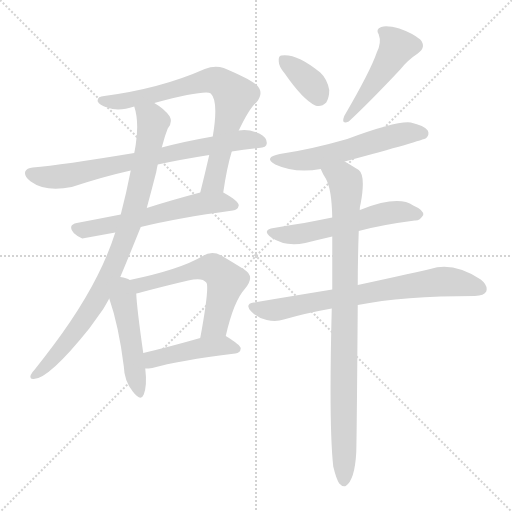
t = 0.00 s
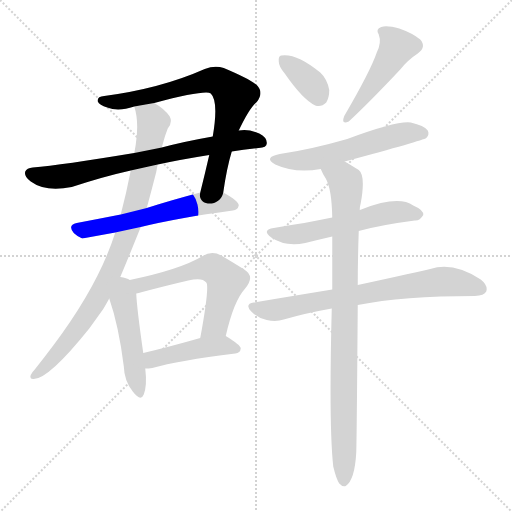
t = 1.95 s
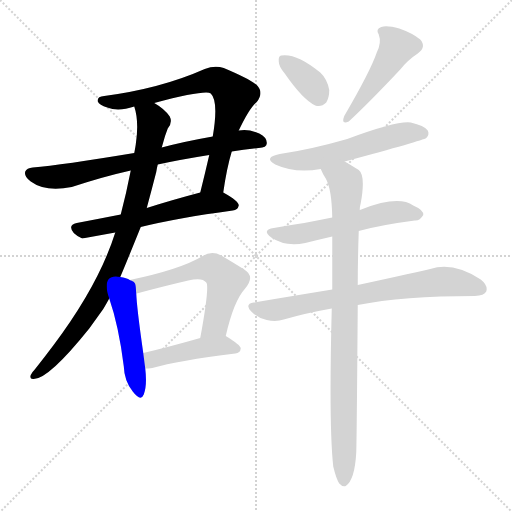
t = 3.89 s
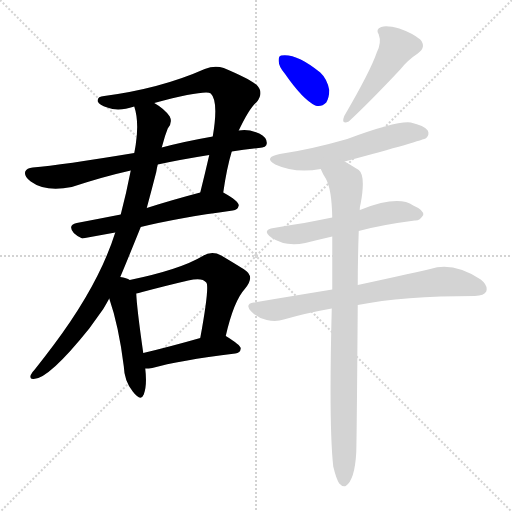
t = 5.84 s
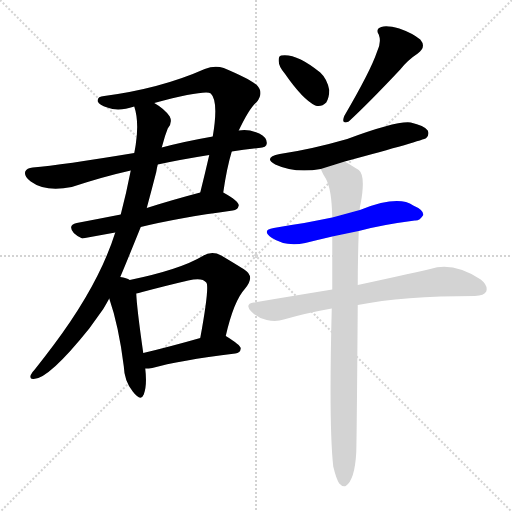
t = 7.78 s
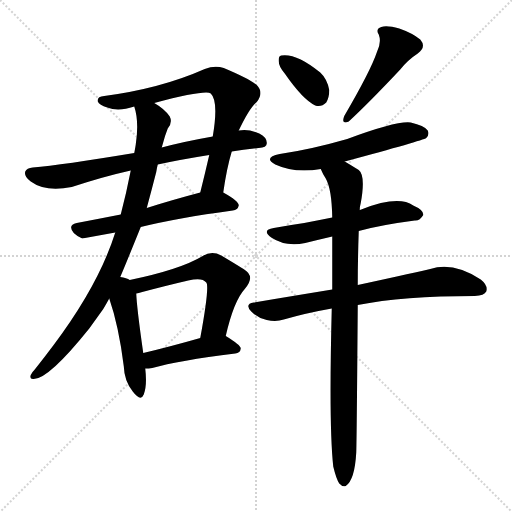
t = 9.73 s

The animated SVG that drew these frames (rendered in a browser with its animation timeline set to each time). Animation: 13 CSS @keyframes rules; one cycle of 9.73 s.

<svg version="1.1" viewBox="0 0 1024 1024" xmlns="http://www.w3.org/2000/svg">
  <g stroke="lightgray" stroke-dasharray="1,1" stroke-width="1" transform="scale(4, 4)">
    <line x1="0" y1="0" x2="256" y2="256"></line>
    <line x1="256" y1="0" x2="0" y2="256"></line>
    <line x1="128" y1="0" x2="128" y2="256"></line>
    <line x1="0" y1="128" x2="256" y2="128"></line>
  </g>
<g transform="scale(1, -1) translate(0, -900)">
   <style type="text/css">
    @keyframes keyframes0 {
      from {
       stroke: blue;
       stroke-dashoffset: 740;
       stroke-width: 128;
       }
       71% {
       animation-timing-function: step-end;
       stroke: blue;
       stroke-dashoffset: 0;
       stroke-width: 128;
       }
       to {
       stroke: black;
       stroke-width: 1024;
       }
       }
       #make-me-a-hanzi-animation-0 {
         animation: keyframes0 0.852214s both;
         animation-delay: 0.000000s;
         animation-timing-function: linear;
       }
    @keyframes keyframes1 {
      from {
       stroke: blue;
       stroke-dashoffset: 726;
       stroke-width: 128;
       }
       70% {
       animation-timing-function: step-end;
       stroke: blue;
       stroke-dashoffset: 0;
       stroke-width: 128;
       }
       to {
       stroke: black;
       stroke-width: 1024;
       }
       }
       #make-me-a-hanzi-animation-1 {
         animation: keyframes1 0.840820s both;
         animation-delay: 0.852214s;
         animation-timing-function: linear;
       }
    @keyframes keyframes2 {
      from {
       stroke: blue;
       stroke-dashoffset: 579;
       stroke-width: 128;
       }
       65% {
       animation-timing-function: step-end;
       stroke: blue;
       stroke-dashoffset: 0;
       stroke-width: 128;
       }
       to {
       stroke: black;
       stroke-width: 1024;
       }
       }
       #make-me-a-hanzi-animation-2 {
         animation: keyframes2 0.721191s both;
         animation-delay: 1.693034s;
         animation-timing-function: linear;
       }
    @keyframes keyframes3 {
      from {
       stroke: blue;
       stroke-dashoffset: 867;
       stroke-width: 128;
       }
       74% {
       animation-timing-function: step-end;
       stroke: blue;
       stroke-dashoffset: 0;
       stroke-width: 128;
       }
       to {
       stroke: black;
       stroke-width: 1024;
       }
       }
       #make-me-a-hanzi-animation-3 {
         animation: keyframes3 0.955566s both;
         animation-delay: 2.414225s;
         animation-timing-function: linear;
       }
    @keyframes keyframes4 {
      from {
       stroke: blue;
       stroke-dashoffset: 478;
       stroke-width: 128;
       }
       61% {
       animation-timing-function: step-end;
       stroke: blue;
       stroke-dashoffset: 0;
       stroke-width: 128;
       }
       to {
       stroke: black;
       stroke-width: 1024;
       }
       }
       #make-me-a-hanzi-animation-4 {
         animation: keyframes4 0.638997s both;
         animation-delay: 3.369792s;
         animation-timing-function: linear;
       }
    @keyframes keyframes5 {
      from {
       stroke: blue;
       stroke-dashoffset: 572;
       stroke-width: 128;
       }
       65% {
       animation-timing-function: step-end;
       stroke: blue;
       stroke-dashoffset: 0;
       stroke-width: 128;
       }
       to {
       stroke: black;
       stroke-width: 1024;
       }
       }
       #make-me-a-hanzi-animation-5 {
         animation: keyframes5 0.715495s both;
         animation-delay: 4.008789s;
         animation-timing-function: linear;
       }
    @keyframes keyframes6 {
      from {
       stroke: blue;
       stroke-dashoffset: 440;
       stroke-width: 128;
       }
       59% {
       animation-timing-function: step-end;
       stroke: blue;
       stroke-dashoffset: 0;
       stroke-width: 128;
       }
       to {
       stroke: black;
       stroke-width: 1024;
       }
       }
       #make-me-a-hanzi-animation-6 {
         animation: keyframes6 0.608073s both;
         animation-delay: 4.724284s;
         animation-timing-function: linear;
       }
    @keyframes keyframes7 {
      from {
       stroke: blue;
       stroke-dashoffset: 357;
       stroke-width: 128;
       }
       54% {
       animation-timing-function: step-end;
       stroke: blue;
       stroke-dashoffset: 0;
       stroke-width: 128;
       }
       to {
       stroke: black;
       stroke-width: 1024;
       }
       }
       #make-me-a-hanzi-animation-7 {
         animation: keyframes7 0.540527s both;
         animation-delay: 5.332357s;
         animation-timing-function: linear;
       }
    @keyframes keyframes8 {
      from {
       stroke: blue;
       stroke-dashoffset: 467;
       stroke-width: 128;
       }
       60% {
       animation-timing-function: step-end;
       stroke: blue;
       stroke-dashoffset: 0;
       stroke-width: 128;
       }
       to {
       stroke: black;
       stroke-width: 1024;
       }
       }
       #make-me-a-hanzi-animation-8 {
         animation: keyframes8 0.630046s both;
         animation-delay: 5.872884s;
         animation-timing-function: linear;
       }
    @keyframes keyframes9 {
      from {
       stroke: blue;
       stroke-dashoffset: 557;
       stroke-width: 128;
       }
       64% {
       animation-timing-function: step-end;
       stroke: blue;
       stroke-dashoffset: 0;
       stroke-width: 128;
       }
       to {
       stroke: black;
       stroke-width: 1024;
       }
       }
       #make-me-a-hanzi-animation-9 {
         animation: keyframes9 0.703288s both;
         animation-delay: 6.502930s;
         animation-timing-function: linear;
       }
    @keyframes keyframes10 {
      from {
       stroke: blue;
       stroke-dashoffset: 554;
       stroke-width: 128;
       }
       64% {
       animation-timing-function: step-end;
       stroke: blue;
       stroke-dashoffset: 0;
       stroke-width: 128;
       }
       to {
       stroke: black;
       stroke-width: 1024;
       }
       }
       #make-me-a-hanzi-animation-10 {
         animation: keyframes10 0.700846s both;
         animation-delay: 7.206217s;
         animation-timing-function: linear;
       }
    @keyframes keyframes11 {
      from {
       stroke: blue;
       stroke-dashoffset: 719;
       stroke-width: 128;
       }
       70% {
       animation-timing-function: step-end;
       stroke: blue;
       stroke-dashoffset: 0;
       stroke-width: 128;
       }
       to {
       stroke: black;
       stroke-width: 1024;
       }
       }
       #make-me-a-hanzi-animation-11 {
         animation: keyframes11 0.835124s both;
         animation-delay: 7.907064s;
         animation-timing-function: linear;
       }
    @keyframes keyframes12 {
      from {
       stroke: blue;
       stroke-dashoffset: 903;
       stroke-width: 128;
       }
       75% {
       animation-timing-function: step-end;
       stroke: blue;
       stroke-dashoffset: 0;
       stroke-width: 128;
       }
       to {
       stroke: black;
       stroke-width: 1024;
       }
       }
       #make-me-a-hanzi-animation-12 {
         animation: keyframes12 0.984863s both;
         animation-delay: 8.742188s;
         animation-timing-function: linear;
       }
</style>
<path d="M 446.5 515.0 Q 453.5 564.0 463.5 597.0 L 477.5 639.0 Q 498.5 684.0 513.5 696.0 Q 528.5 715.0 513.5 730.0 Q 497.5 743.0 447.5 764.0 Q 429.5 770.0 409.5 762.0 Q 321.5 723.0 208.5 708.0 Q 193.5 707.0 195.5 697.0 Q 198.5 690.0 214.5 685.0 Q 236.5 676.0 268.5 687.0 L 308.5 694.0 Q 411.5 721.0 421.5 713.0 Q 437.5 698.0 425.5 627.0 L 418.5 590.0 Q 409.5 551.0 400.5 515.0 C 393.5 486.0 441.5 485.0 446.5 515.0 Z" fill="lightgray"></path> 
<path d="M 463.5 597.0 Q 488.5 601.0 517.5 604.0 Q 533.5 605.0 533.5 613.0 Q 534.5 625.0 518.5 633.0 Q 496.5 643.0 477.5 639.0 L 425.5 627.0 Q 368.5 617.0 323.5 605.0 L 268.5 594.0 Q 123.5 570.0 65.5 565.0 Q 53.5 564.0 50.5 557.0 Q 47.5 547.0 61.5 537.0 Q 91.5 515.0 143.5 526.0 Q 207.5 547.0 261.5 559.0 L 315.5 571.0 Q 361.5 581.0 418.5 590.0 L 463.5 597.0 Z" fill="lightgray"></path> 
<path d="M 281.5 446.0 Q 354.5 464.0 465.5 479.0 Q 475.5 480.0 477.5 489.0 Q 477.5 498.0 446.5 515.0 C 431.5 523.0 429.5 523.0 400.5 515.0 Q 343.5 500.0 293.5 484.0 L 241.5 471.0 Q 195.5 462.0 153.5 454.0 Q 134.5 450.0 147.5 434.0 Q 154.5 427.0 164.5 423.0 L 230.5 435.0 L 281.5 446.0 Z" fill="lightgray"></path> 
<path d="M 240.5 346.0 Q 252.5 374.0 281.5 446.0 L 293.5 484.0 Q 303.5 521.0 312.5 556.0 Q 313.5 563.0 315.5 571.0 L 323.5 605.0 Q 324.5 609.0 325.5 612.0 Q 329.5 628.0 335.5 643.0 Q 345.5 655.0 339.5 667.0 Q 329.5 682.0 308.5 694.0 C 283.5 711.0 261.5 716.0 268.5 687.0 Q 278.5 657.0 271.5 611.0 Q 270.5 604.0 268.5 594.0 L 261.5 559.0 Q 252.5 513.0 241.5 471.0 L 230.5 435.0 Q 197.5 330.0 106.5 209.0 Q 88.5 185.0 69.5 161.0 Q 63.5 155.0 61.5 150.0 Q 58.5 141.0 67.5 142.0 Q 97.5 142.0 178.5 243.0 Q 191.5 261.0 206.5 282.0 Q 212.5 292.0 218.5 303.0 L 240.5 346.0 Z" fill="lightgray"></path> 
<path d="M 259.5 340.0 Q 253.5 344.0 240.5 346.0 C 211.5 352.0 208.5 331.0 218.5 303.0 Q 237.5 248.0 247.5 168.0 Q 248.5 138.0 265.5 117.0 Q 281.5 96.0 287.5 111.0 Q 294.5 129.0 290.5 163.0 L 286.5 194.0 Q 273.5 285.0 272.5 313.0 C 271.5 335.0 271.5 335.0 259.5 340.0 Z" fill="lightgray"></path> 
<path d="M 451.5 228.0 Q 467.5 298.0 489.5 322.0 Q 511.5 347.0 488.5 361.0 Q 469.5 373.0 442.5 389.0 Q 423.5 399.0 405.5 388.0 Q 360.5 361.0 259.5 340.0 C 230.5 334.0 243.5 306.0 272.5 313.0 Q 276.5 314.0 284.5 316.0 Q 333.5 329.0 376.5 339.0 Q 404.5 346.0 412.5 335.0 Q 419.5 328.0 400.5 224.0 C 395.5 194.0 444.5 199.0 451.5 228.0 Z" fill="lightgray"></path> 
<path d="M 290.5 163.0 Q 297.5 163.0 304.5 164.0 Q 356.5 179.0 470.5 193.0 Q 480.5 194.0 481.5 203.0 Q 481.5 210.0 451.5 228.0 C 439.5 235.0 429.5 232.0 400.5 224.0 Q 337.5 206.0 286.5 194.0 C 257.5 187.0 260.5 162.0 290.5 163.0 Z" fill="lightgray"></path> 
<path d="M 569.5 753.0 Q 605.5 701.0 630.5 689.0 Q 642.5 685.0 652.5 695.0 Q 658.5 705.0 658.5 720.0 Q 654.5 742.0 640.5 755.0 Q 592.5 794.0 562.5 789.0 Q 556.5 788.0 557.5 777.0 Q 557.5 767.0 569.5 753.0 Z" fill="lightgray"></path> 
<path d="M 753.5 795.0 Q 741.5 759.0 688.5 668.0 Q 681.5 650.0 697.5 657.0 Q 739.5 696.0 800.5 761.0 Q 815.5 780.0 835.5 793.0 Q 853.5 806.0 840.5 821.0 Q 824.5 834.0 798.5 843.0 Q 773.5 850.0 762.5 846.0 Q 750.5 842.0 757.5 831.0 Q 763.5 815.0 753.5 795.0 Z" fill="lightgray"></path> 
<path d="M 689.5 577.0 Q 845.5 619.0 852.5 624.0 Q 859.5 631.0 855.5 639.0 Q 848.5 649.0 821.5 655.0 Q 794.5 659.0 694.5 622.0 Q 621.5 601.0 559.5 592.0 Q 525.5 585.0 550.5 571.0 Q 589.5 553.0 641.5 562.0 L 689.5 577.0 Z" fill="lightgray"></path> 
<path d="M 717.5 438.0 Q 760.5 450.0 829.5 459.0 Q 839.5 458.0 846.5 470.0 Q 847.5 480.0 826.5 489.0 Q 796.5 510.0 722.5 481.0 Q 721.5 481.0 719.5 480.0 L 664.5 465.0 Q 634.5 459.0 608.5 454.0 Q 580.5 450.0 547.5 444.0 Q 522.5 440.0 542.5 425.0 Q 570.5 406.0 610.5 414.0 Q 634.5 420.0 664.5 427.0 L 717.5 438.0 Z" fill="lightgray"></path> 
<path d="M 715.5 290.0 Q 805.5 308.0 949.5 308.0 Q 968.5 309.0 972.5 317.0 Q 976.5 329.0 961.5 341.0 Q 906.5 377.0 860.5 362.0 Q 803.5 349.0 715.5 330.0 L 664.5 321.0 Q 591.5 309.0 507.5 295.0 Q 488.5 292.0 502.5 277.0 Q 515.5 264.0 533.5 260.0 Q 552.5 256.0 567.5 261.0 Q 612.5 274.0 663.5 283.0 L 715.5 290.0 Z" fill="lightgray"></path> 
<path d="M 666.5 -33.0 Q 672.5 -58.0 678.5 -67.0 Q 684.5 -74.0 691.5 -72.0 Q 709.5 -60.0 712.5 -5.0 Q 713.5 25.0 715.5 290.0 L 715.5 330.0 Q 715.5 379.0 717.5 438.0 L 719.5 480.0 Q 719.5 487.0 721.5 494.0 Q 731.5 549.0 717.5 560.0 Q 701.5 570.0 689.5 577.0 C 663.5 592.0 627.5 589.0 641.5 562.0 Q 645.5 552.0 651.5 543.0 Q 663.5 522.0 664.5 465.0 L 664.5 427.0 Q 664.5 379.0 664.5 321.0 L 663.5 283.0 Q 657.5 49.0 666.5 -33.0 Z" fill="lightgray"></path> 
      <clipPath id="make-me-a-hanzi-clip-0">
      <path d="M 446.5 515.0 Q 453.5 564.0 463.5 597.0 L 477.5 639.0 Q 498.5 684.0 513.5 696.0 Q 528.5 715.0 513.5 730.0 Q 497.5 743.0 447.5 764.0 Q 429.5 770.0 409.5 762.0 Q 321.5 723.0 208.5 708.0 Q 193.5 707.0 195.5 697.0 Q 198.5 690.0 214.5 685.0 Q 236.5 676.0 268.5 687.0 L 308.5 694.0 Q 411.5 721.0 421.5 713.0 Q 437.5 698.0 425.5 627.0 L 418.5 590.0 Q 409.5 551.0 400.5 515.0 C 393.5 486.0 441.5 485.0 446.5 515.0 Z" fill="lightgray"></path>
      </clipPath>
      <path clip-path="url(#make-me-a-hanzi-clip-0)" d="M 203.5 699.0 L 244.5 697.0 L 317.5 710.0 L 422.5 740.0 L 445.5 733.0 L 469.5 709.0 L 429.5 542.0 L 408.5 521.0 " fill="none" id="make-me-a-hanzi-animation-0" stroke-dasharray="612 1224" stroke-linecap="round"></path>

      <clipPath id="make-me-a-hanzi-clip-1">
      <path d="M 463.5 597.0 Q 488.5 601.0 517.5 604.0 Q 533.5 605.0 533.5 613.0 Q 534.5 625.0 518.5 633.0 Q 496.5 643.0 477.5 639.0 L 425.5 627.0 Q 368.5 617.0 323.5 605.0 L 268.5 594.0 Q 123.5 570.0 65.5 565.0 Q 53.5 564.0 50.5 557.0 Q 47.5 547.0 61.5 537.0 Q 91.5 515.0 143.5 526.0 Q 207.5 547.0 261.5 559.0 L 315.5 571.0 Q 361.5 581.0 418.5 590.0 L 463.5 597.0 Z" fill="lightgray"></path>
      </clipPath>
      <path clip-path="url(#make-me-a-hanzi-clip-1)" d="M 60.5 553.0 L 117.5 546.0 L 485.5 621.0 L 522.5 616.0 " fill="none" id="make-me-a-hanzi-animation-1" stroke-dasharray="598 1196" stroke-linecap="round"></path>

      <clipPath id="make-me-a-hanzi-clip-2">
      <path d="M 281.5 446.0 Q 354.5 464.0 465.5 479.0 Q 475.5 480.0 477.5 489.0 Q 477.5 498.0 446.5 515.0 C 431.5 523.0 429.5 523.0 400.5 515.0 Q 343.5 500.0 293.5 484.0 L 241.5 471.0 Q 195.5 462.0 153.5 454.0 Q 134.5 450.0 147.5 434.0 Q 154.5 427.0 164.5 423.0 L 230.5 435.0 L 281.5 446.0 Z" fill="lightgray"></path>
      </clipPath>
      <path clip-path="url(#make-me-a-hanzi-clip-2)" d="M 152.5 443.0 L 167.5 440.0 L 233.5 452.0 L 408.5 494.0 L 446.5 496.0 L 467.5 488.0 " fill="none" id="make-me-a-hanzi-animation-2" stroke-dasharray="451 902" stroke-linecap="round"></path>

      <clipPath id="make-me-a-hanzi-clip-3">
      <path d="M 240.5 346.0 Q 252.5 374.0 281.5 446.0 L 293.5 484.0 Q 303.5 521.0 312.5 556.0 Q 313.5 563.0 315.5 571.0 L 323.5 605.0 Q 324.5 609.0 325.5 612.0 Q 329.5 628.0 335.5 643.0 Q 345.5 655.0 339.5 667.0 Q 329.5 682.0 308.5 694.0 C 283.5 711.0 261.5 716.0 268.5 687.0 Q 278.5 657.0 271.5 611.0 Q 270.5 604.0 268.5 594.0 L 261.5 559.0 Q 252.5 513.0 241.5 471.0 L 230.5 435.0 Q 197.5 330.0 106.5 209.0 Q 88.5 185.0 69.5 161.0 Q 63.5 155.0 61.5 150.0 Q 58.5 141.0 67.5 142.0 Q 97.5 142.0 178.5 243.0 Q 191.5 261.0 206.5 282.0 Q 212.5 292.0 218.5 303.0 L 240.5 346.0 Z" fill="lightgray"></path>
      </clipPath>
      <path clip-path="url(#make-me-a-hanzi-clip-3)" d="M 276.5 682.0 L 302.5 664.0 L 305.5 649.0 L 273.5 497.0 L 244.5 408.0 L 197.5 308.0 L 157.5 244.0 L 88.5 164.0 L 69.5 150.0 " fill="none" id="make-me-a-hanzi-animation-3" stroke-dasharray="739 1478" stroke-linecap="round"></path>

      <clipPath id="make-me-a-hanzi-clip-4">
      <path d="M 259.5 340.0 Q 253.5 344.0 240.5 346.0 C 211.5 352.0 208.5 331.0 218.5 303.0 Q 237.5 248.0 247.5 168.0 Q 248.5 138.0 265.5 117.0 Q 281.5 96.0 287.5 111.0 Q 294.5 129.0 290.5 163.0 L 286.5 194.0 Q 273.5 285.0 272.5 313.0 C 271.5 335.0 271.5 335.0 259.5 340.0 Z" fill="lightgray"></path>
      </clipPath>
      <path clip-path="url(#make-me-a-hanzi-clip-4)" d="M 244.5 337.0 L 277.5 117.0 " fill="none" id="make-me-a-hanzi-animation-4" stroke-dasharray="350 700" stroke-linecap="round"></path>

      <clipPath id="make-me-a-hanzi-clip-5">
      <path d="M 451.5 228.0 Q 467.5 298.0 489.5 322.0 Q 511.5 347.0 488.5 361.0 Q 469.5 373.0 442.5 389.0 Q 423.5 399.0 405.5 388.0 Q 360.5 361.0 259.5 340.0 C 230.5 334.0 243.5 306.0 272.5 313.0 Q 276.5 314.0 284.5 316.0 Q 333.5 329.0 376.5 339.0 Q 404.5 346.0 412.5 335.0 Q 419.5 328.0 400.5 224.0 C 395.5 194.0 444.5 199.0 451.5 228.0 Z" fill="lightgray"></path>
      </clipPath>
      <path clip-path="url(#make-me-a-hanzi-clip-5)" d="M 270.5 337.0 L 280.5 330.0 L 401.5 362.0 L 433.5 359.0 L 452.5 338.0 L 450.5 328.0 L 430.5 251.0 L 405.5 237.0 " fill="none" id="make-me-a-hanzi-animation-5" stroke-dasharray="444 888" stroke-linecap="round"></path>

      <clipPath id="make-me-a-hanzi-clip-6">
      <path d="M 290.5 163.0 Q 297.5 163.0 304.5 164.0 Q 356.5 179.0 470.5 193.0 Q 480.5 194.0 481.5 203.0 Q 481.5 210.0 451.5 228.0 C 439.5 235.0 429.5 232.0 400.5 224.0 Q 337.5 206.0 286.5 194.0 C 257.5 187.0 260.5 162.0 290.5 163.0 Z" fill="lightgray"></path>
      </clipPath>
      <path clip-path="url(#make-me-a-hanzi-clip-6)" d="M 296.5 172.0 L 309.5 183.0 L 408.5 205.0 L 451.5 209.0 L 472.5 202.0 " fill="none" id="make-me-a-hanzi-animation-6" stroke-dasharray="312 624" stroke-linecap="round"></path>

      <clipPath id="make-me-a-hanzi-clip-7">
      <path d="M 569.5 753.0 Q 605.5 701.0 630.5 689.0 Q 642.5 685.0 652.5 695.0 Q 658.5 705.0 658.5 720.0 Q 654.5 742.0 640.5 755.0 Q 592.5 794.0 562.5 789.0 Q 556.5 788.0 557.5 777.0 Q 557.5 767.0 569.5 753.0 Z" fill="lightgray"></path>
      </clipPath>
      <path clip-path="url(#make-me-a-hanzi-clip-7)" d="M 568.5 780.0 L 623.5 732.0 L 637.5 708.0 " fill="none" id="make-me-a-hanzi-animation-7" stroke-dasharray="229 458" stroke-linecap="round"></path>

      <clipPath id="make-me-a-hanzi-clip-8">
      <path d="M 753.5 795.0 Q 741.5 759.0 688.5 668.0 Q 681.5 650.0 697.5 657.0 Q 739.5 696.0 800.5 761.0 Q 815.5 780.0 835.5 793.0 Q 853.5 806.0 840.5 821.0 Q 824.5 834.0 798.5 843.0 Q 773.5 850.0 762.5 846.0 Q 750.5 842.0 757.5 831.0 Q 763.5 815.0 753.5 795.0 Z" fill="lightgray"></path>
      </clipPath>
      <path clip-path="url(#make-me-a-hanzi-clip-8)" d="M 768.5 836.0 L 785.5 821.0 L 793.5 804.0 L 720.5 696.0 L 698.5 675.0 L 697.5 666.0 " fill="none" id="make-me-a-hanzi-animation-8" stroke-dasharray="339 678" stroke-linecap="round"></path>

      <clipPath id="make-me-a-hanzi-clip-9">
      <path d="M 689.5 577.0 Q 845.5 619.0 852.5 624.0 Q 859.5 631.0 855.5 639.0 Q 848.5 649.0 821.5 655.0 Q 794.5 659.0 694.5 622.0 Q 621.5 601.0 559.5 592.0 Q 525.5 585.0 550.5 571.0 Q 589.5 553.0 641.5 562.0 L 689.5 577.0 Z" fill="lightgray"></path>
      </clipPath>
      <path clip-path="url(#make-me-a-hanzi-clip-9)" d="M 552.5 583.0 L 613.5 580.0 L 698.5 599.0 L 793.5 630.0 L 846.5 633.0 " fill="none" id="make-me-a-hanzi-animation-9" stroke-dasharray="429 858" stroke-linecap="round"></path>

      <clipPath id="make-me-a-hanzi-clip-10">
      <path d="M 717.5 438.0 Q 760.5 450.0 829.5 459.0 Q 839.5 458.0 846.5 470.0 Q 847.5 480.0 826.5 489.0 Q 796.5 510.0 722.5 481.0 Q 721.5 481.0 719.5 480.0 L 664.5 465.0 Q 634.5 459.0 608.5 454.0 Q 580.5 450.0 547.5 444.0 Q 522.5 440.0 542.5 425.0 Q 570.5 406.0 610.5 414.0 Q 634.5 420.0 664.5 427.0 L 717.5 438.0 Z" fill="lightgray"></path>
      </clipPath>
      <path clip-path="url(#make-me-a-hanzi-clip-10)" d="M 543.5 435.0 L 600.5 432.0 L 785.5 475.0 L 836.5 471.0 " fill="none" id="make-me-a-hanzi-animation-10" stroke-dasharray="426 852" stroke-linecap="round"></path>

      <clipPath id="make-me-a-hanzi-clip-11">
      <path d="M 715.5 290.0 Q 805.5 308.0 949.5 308.0 Q 968.5 309.0 972.5 317.0 Q 976.5 329.0 961.5 341.0 Q 906.5 377.0 860.5 362.0 Q 803.5 349.0 715.5 330.0 L 664.5 321.0 Q 591.5 309.0 507.5 295.0 Q 488.5 292.0 502.5 277.0 Q 515.5 264.0 533.5 260.0 Q 552.5 256.0 567.5 261.0 Q 612.5 274.0 663.5 283.0 L 715.5 290.0 Z" fill="lightgray"></path>
      </clipPath>
      <path clip-path="url(#make-me-a-hanzi-clip-11)" d="M 505.5 286.0 L 550.5 280.0 L 873.5 336.0 L 928.5 333.0 L 961.5 322.0 " fill="none" id="make-me-a-hanzi-animation-11" stroke-dasharray="591 1182" stroke-linecap="round"></path>

      <clipPath id="make-me-a-hanzi-clip-12">
      <path d="M 666.5 -33.0 Q 672.5 -58.0 678.5 -67.0 Q 684.5 -74.0 691.5 -72.0 Q 709.5 -60.0 712.5 -5.0 Q 713.5 25.0 715.5 290.0 L 715.5 330.0 Q 715.5 379.0 717.5 438.0 L 719.5 480.0 Q 719.5 487.0 721.5 494.0 Q 731.5 549.0 717.5 560.0 Q 701.5 570.0 689.5 577.0 C 663.5 592.0 627.5 589.0 641.5 562.0 Q 645.5 552.0 651.5 543.0 Q 663.5 522.0 664.5 465.0 L 664.5 427.0 Q 664.5 379.0 664.5 321.0 L 663.5 283.0 Q 657.5 49.0 666.5 -33.0 Z" fill="lightgray"></path>
      </clipPath>
      <path clip-path="url(#make-me-a-hanzi-clip-12)" d="M 648.5 559.0 L 686.5 542.0 L 692.5 525.0 L 687.5 -62.0 " fill="none" id="make-me-a-hanzi-animation-12" stroke-dasharray="775 1550" stroke-linecap="round"></path>

</g>
</svg>
